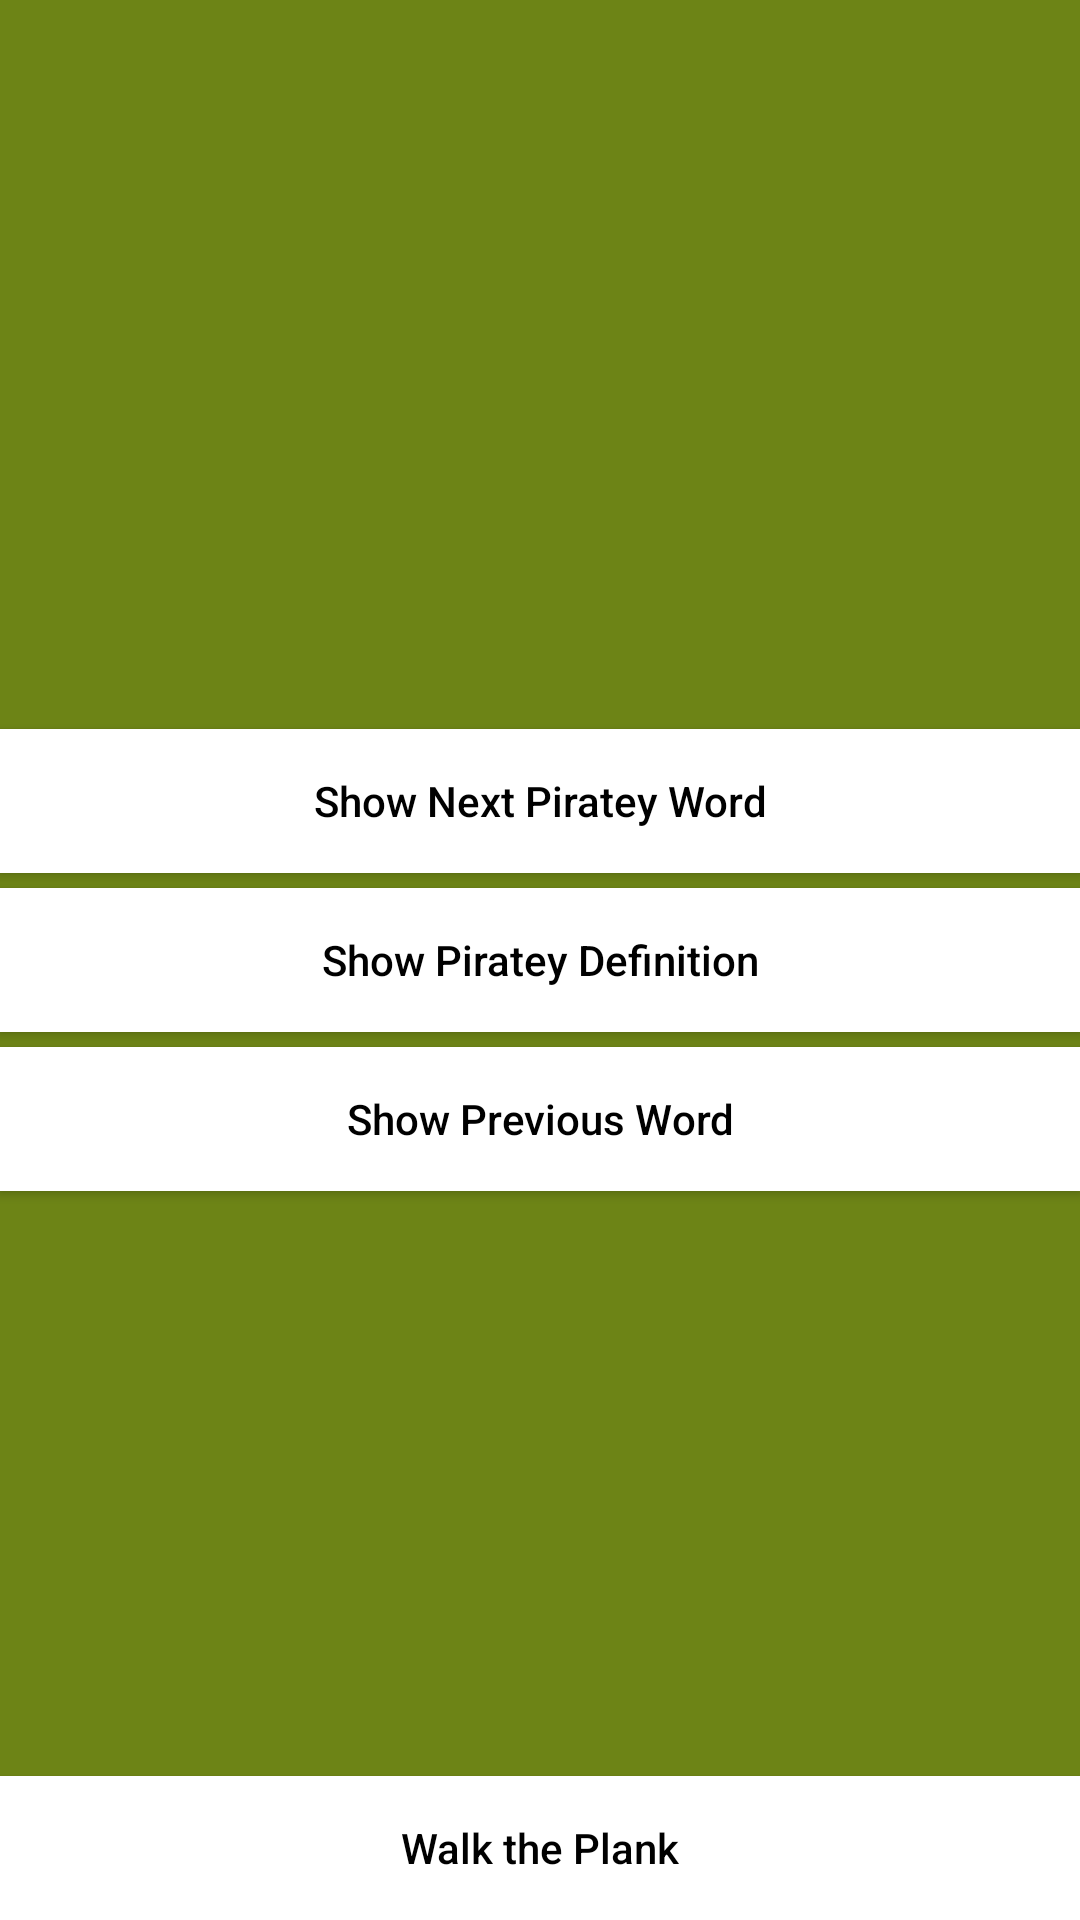

Here is an Android app screen rendered from its layout file. Give the layout XML and the strings, colors and styles it references.
<!-- AndroidManifest.xml: application theme AppTheme2 -->
<!-- res/layout/word_practice.xml -->
<?xml version="1.0" encoding="utf-8"?>
<RelativeLayout xmlns:android="http://schemas.android.com/apk/res/android"
                android:layout_width="match_parent"
                android:layout_height="match_parent"
                android:paddingLeft="@dimen/activity_horizontal_margin"
                android:paddingRight="@dimen/activity_horizontal_margin"
                android:paddingTop="@dimen/activity_vertical_margin"
                android:paddingBottom="@dimen/activity_vertical_margin"
                android:background="#ff6d8416">

    <TextView
        android:layout_width="wrap_content"
        android:layout_height="wrap_content"
        android:id="@+id/pirateView"
        android:textSize= "36dp"
        android:textColor="@android:color/white"
        android:layout_above="@+id/pirateButton"
        android:layout_marginTop="80dp"
        android:layout_marginBottom="5dp"/>

    <Button
        style="@style/buttonStyle"
        android:layout_width="match_parent"
        android:layout_height="wrap_content"
        android:text="Show Next Piratey Word"
        android:id="@+id/pirateButton"
        android:layout_above="@+id/pirateAnswerButton"
        android:textAllCaps="false"/>

    <Button
        style="@style/buttonStyle"
        android:layout_width="match_parent"
        android:layout_height="wrap_content"
        android:text="Show Piratey Definition"
        android:id="@+id/pirateAnswerButton"
        android:layout_centerVertical="true"
        android:layout_marginTop="5dp"
        android:textAllCaps="false"/>


    <Button
        style="@style/buttonStyle"
        android:layout_width="match_parent"
        android:layout_height="wrap_content"
        android:text="Show Previous Word"
        android:id="@+id/previousButton"
        android:layout_below="@+id/pirateAnswerButton"
        android:layout_alignParentRight="true"
        android:layout_alignParentEnd="true"
        android:layout_marginTop="5dp"
        android:textAllCaps="false"/>

    <Button
        style="@style/buttonStyle"
        android:layout_width="match_parent"
        android:layout_height="wrap_content"
        android:text="Walk the Plank"
        android:id="@+id/exitButton"
        android:textAllCaps="false"
        android:layout_alignParentBottom="true"
        android:layout_centerHorizontal="true"/>

</RelativeLayout>
<!-- resources referenced by this layout -->
<resources>
  <style name="buttonStyle">
          <item name="android:background">@android:color/white</item>
          <item name="android:textColor">@android:color/black</item>
          
          
      </style>
  <style name="AppTheme2" parent="Theme.AppCompat.Light.NoActionBar">
          <item name="android:windowNoTitle">true</item>
          <item name="android:windowActionBar">false</item>
      </style>
</resources>
